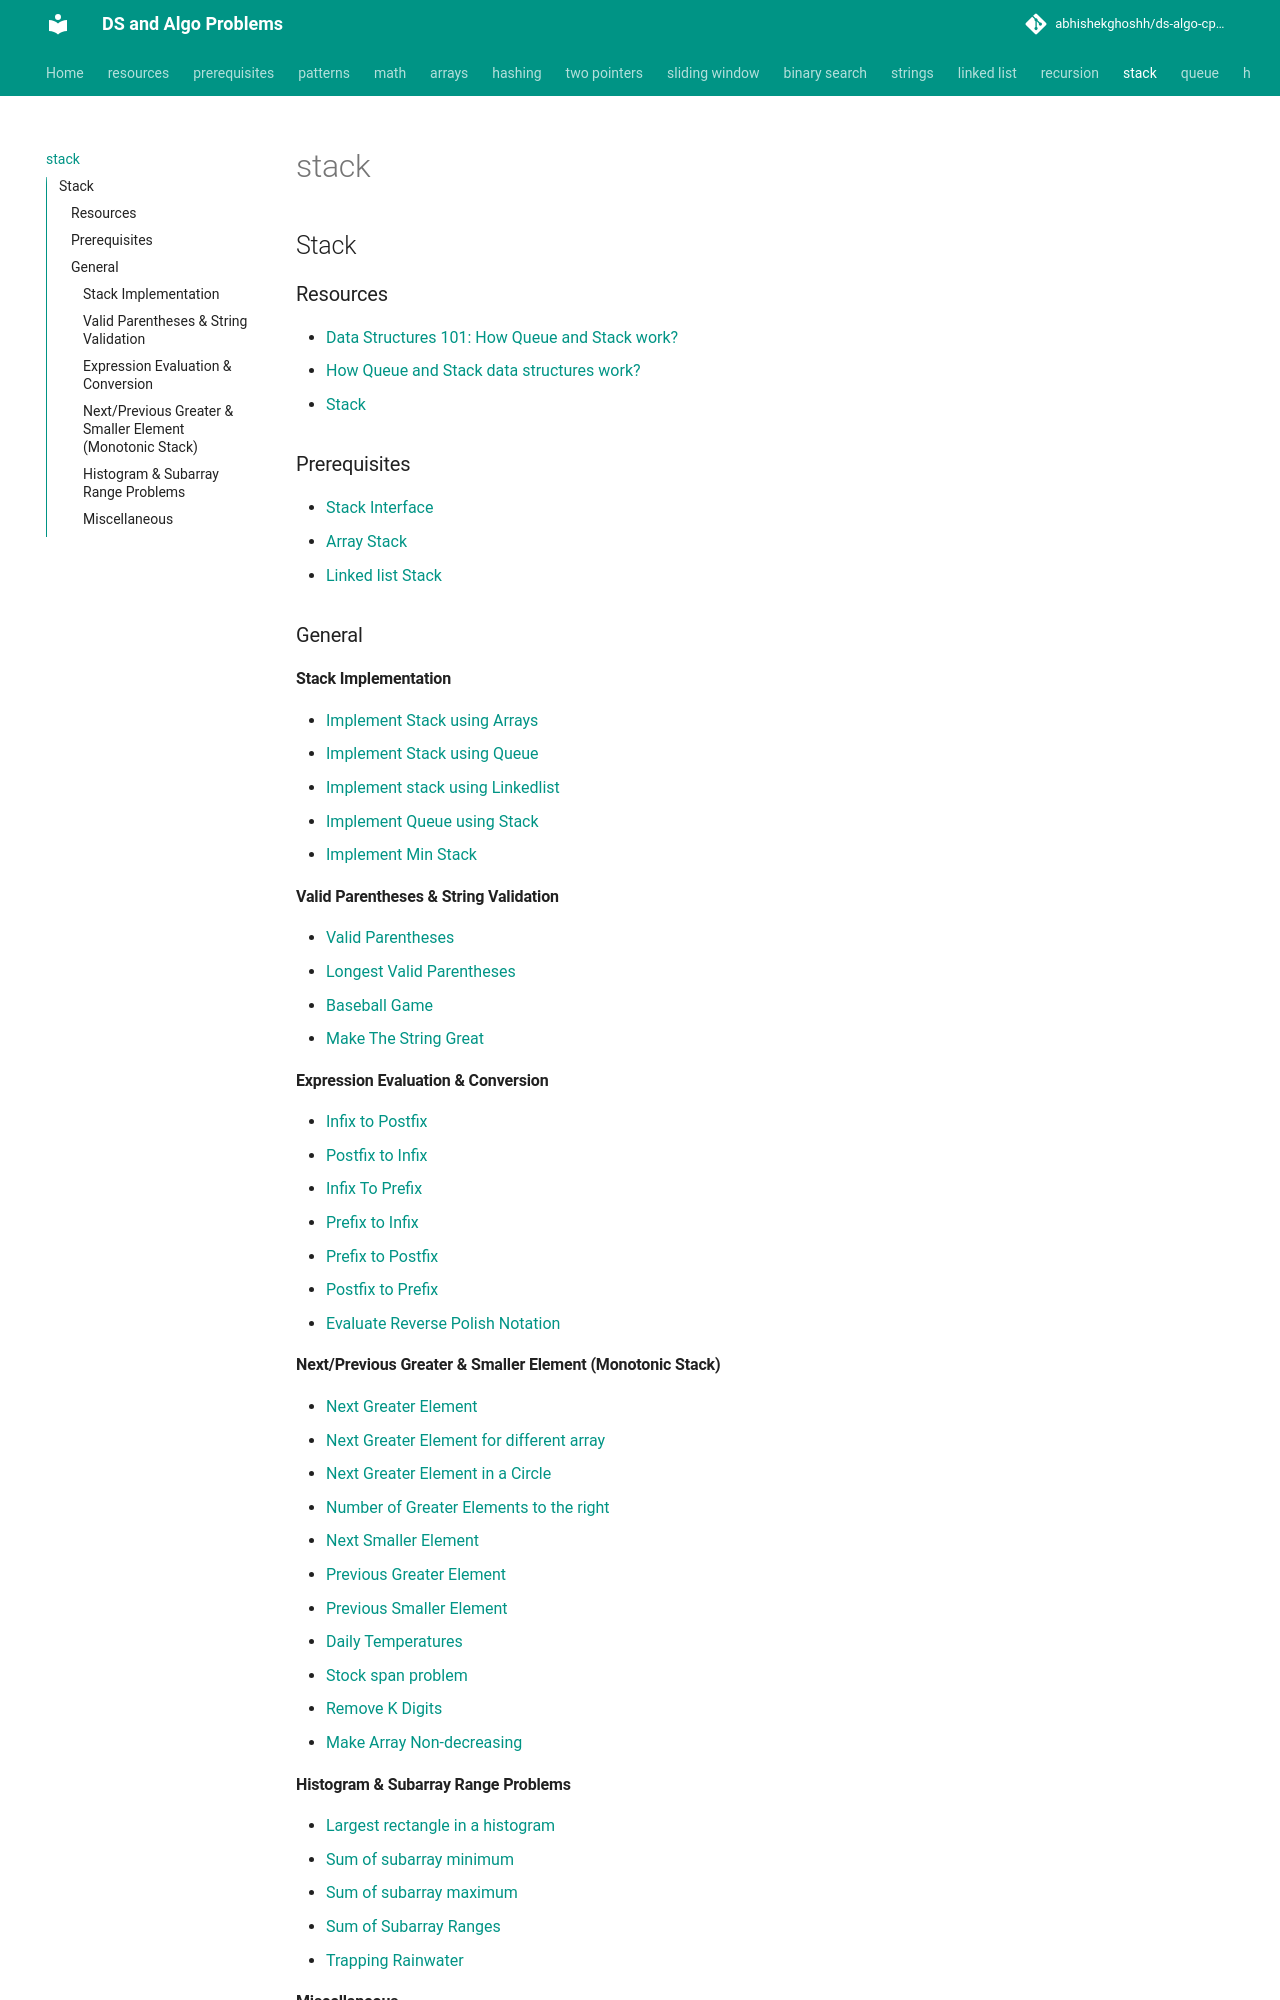

repository: abhishekghoshh/ds-algo-cp-problems · page: stack/index.html · generator: mkdocs

## Stack

### Resources
- [Stack](https://www.youtube.com/playlist?list=PLDV1Zeh2NRsC0FVi9Rshi-5fFU1QwcFQ1)

### Prerequisites
- [Array Stack](/src/com/ds/stack/ArrayStack.java)
- [Linked list Stack](/src/com/ds/stack/LinkedListStack.java)
